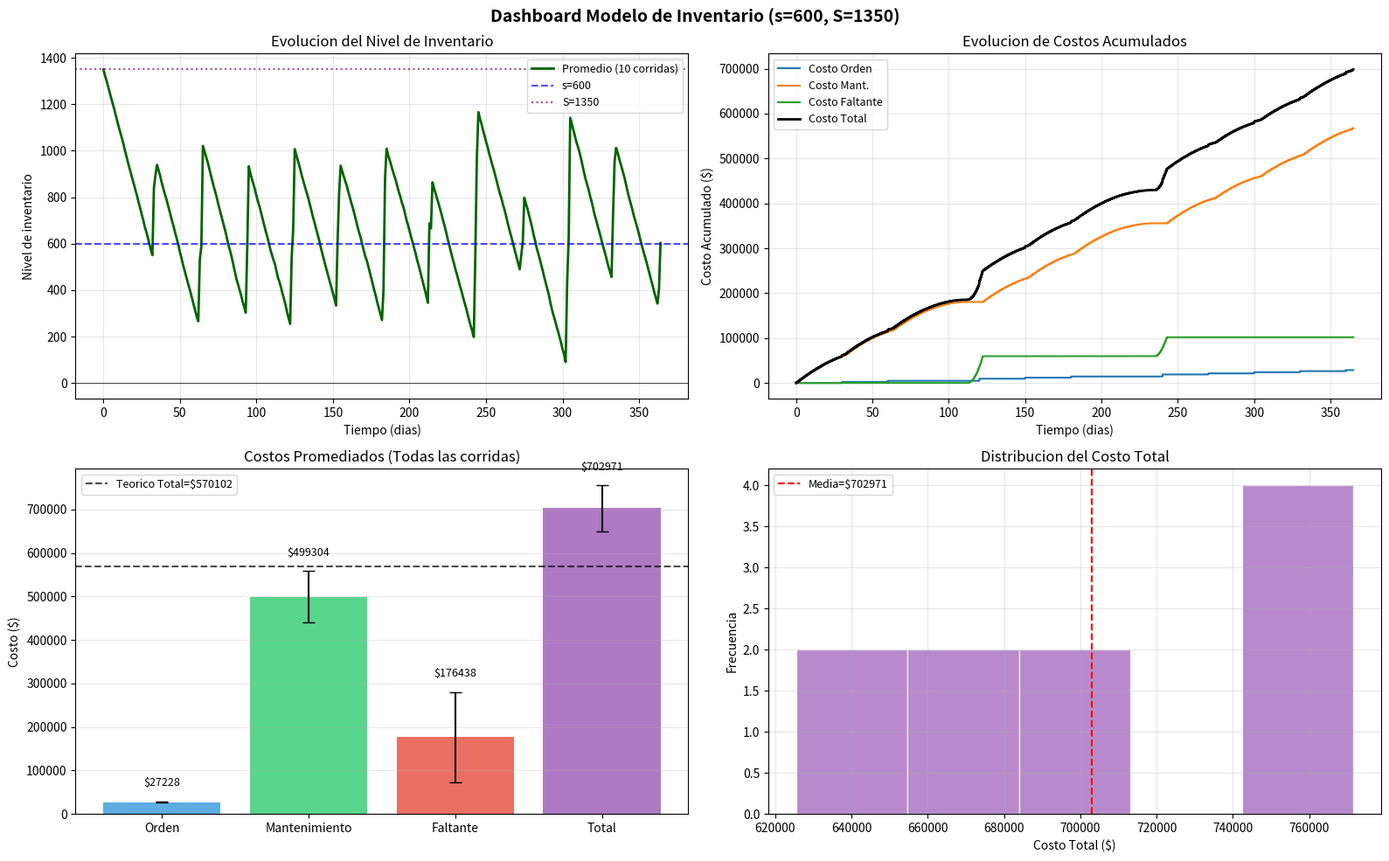
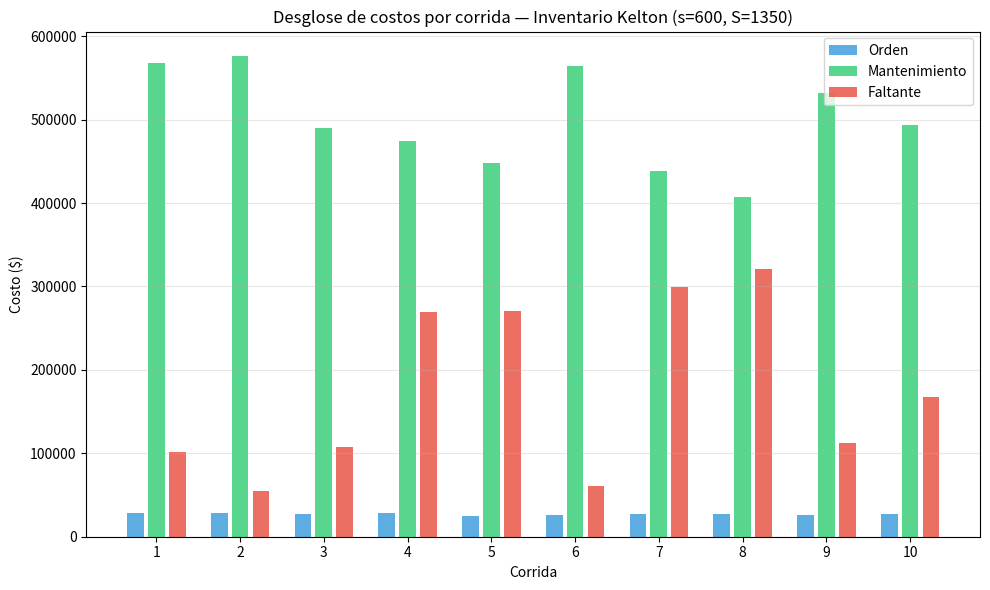
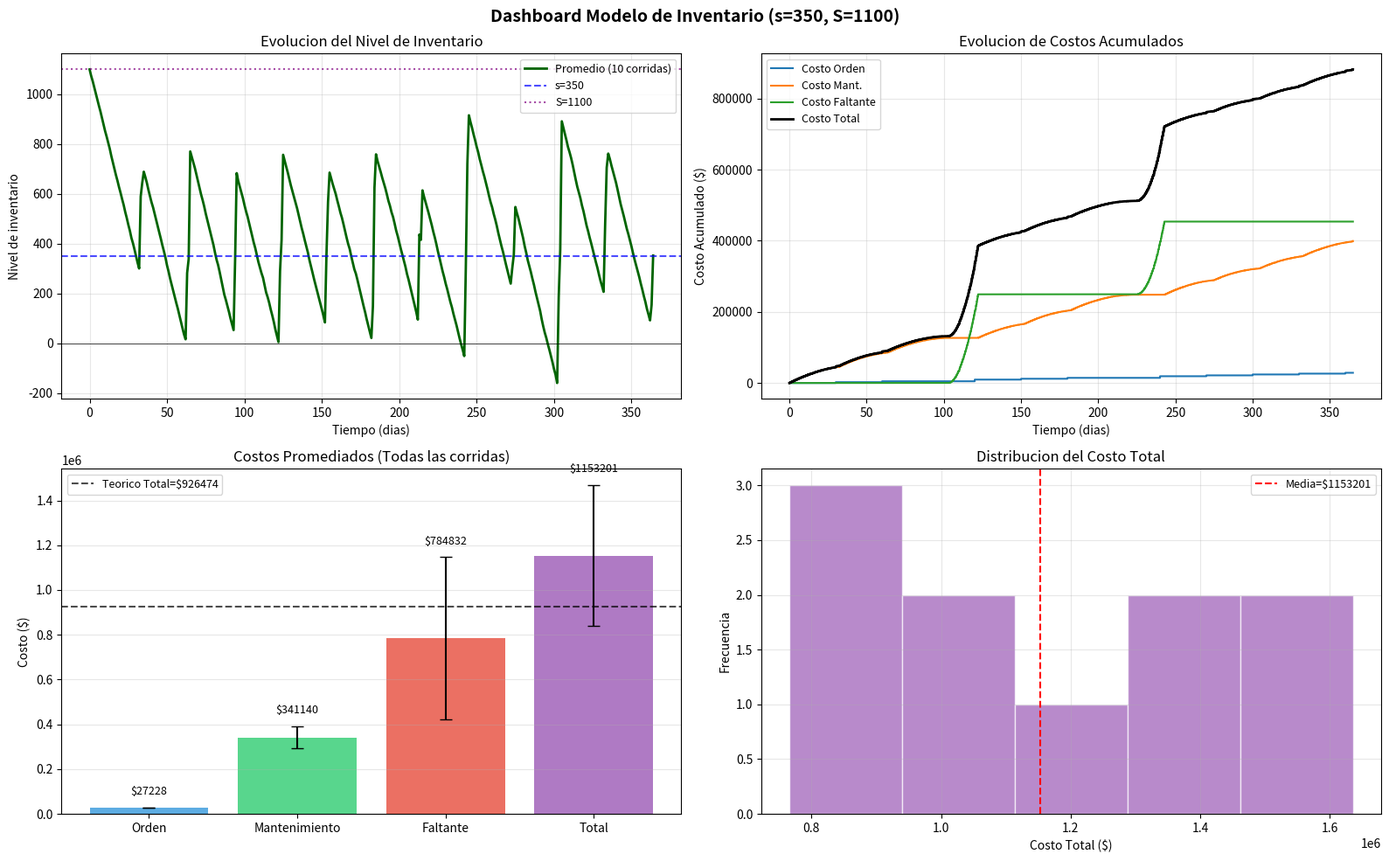
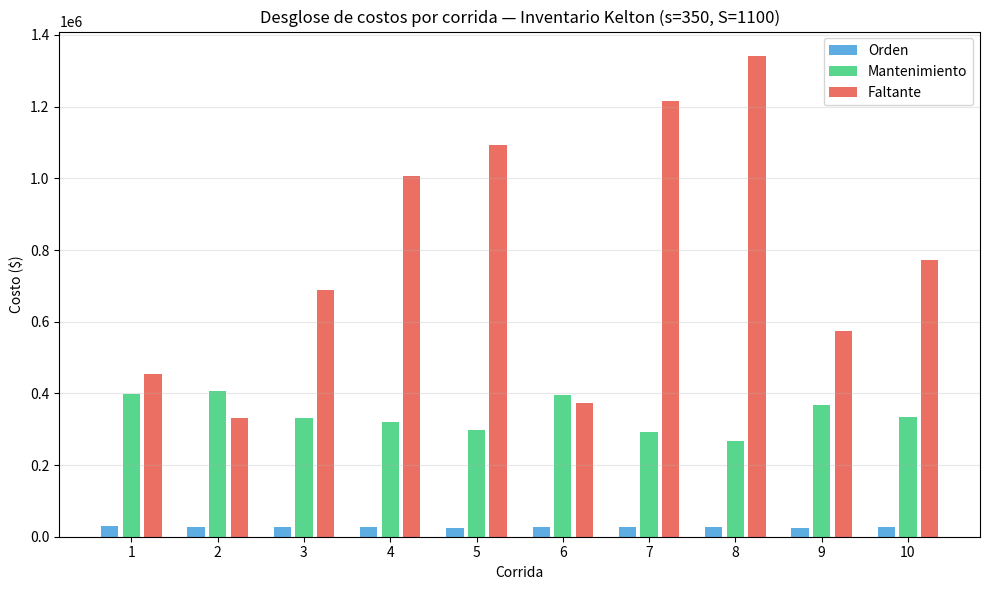

These charts were generated, in order, by the following Python code:
import math
import numpy as np
import matplotlib
matplotlib.use('Agg')
import matplotlib.pyplot as plt
import os


# Tamaño de demanda por cliente: distribucion discreta EXACTA del libro
# (Fig. 1.38, funcion demand()): valores {1,2,3,4} con probabilidades
# {1/6, 1/3, 1/3, 1/6}, via tabla de probabilidad acumulada.
_TAMANOS_DEMANDA      = [1, 2, 3, 4]
_PROBS_DEMANDA        = [1.0 / 6.0, 1.0 / 3.0, 1.0 / 3.0, 1.0 / 6.0]
_PROBS_ACUM_DEMANDA   = [1.0 / 6.0, 1.0 / 2.0, 5.0 / 6.0, 1.0]


def _tamano_demanda():
    """Genera un tamaño de demanda segun la tabla discreta del libro."""
    u = np.random.uniform(0.0, 1.0)
    for tam, p_acum in zip(_TAMANOS_DEMANDA, _PROBS_ACUM_DEMANDA):
        if u <= p_acum:
            return float(tam)
    return float(_TAMANOS_DEMANDA[-1])


def _media_tamano_demanda():
    return sum(t * p for t, p in zip(_TAMANOS_DEMANDA, _PROBS_DEMANDA))


def _varianza_tamano_demanda():
    mu = _media_tamano_demanda()
    return sum(p * (t - mu) ** 2 for t, p in zip(_TAMANOS_DEMANDA, _PROBS_DEMANDA))


# =============================================================
# PARTE 1: SIMULACION (fiel a Figs. 1.36-1.39 del libro)
# =============================================================

def simular_inventario(mean_interdemand, minlag, maxlag, T_revision, smalls, bigs,
                       K_ord, c, h, p, inv_inicial=60.0, num_dias=365.0, semilla=None):
    """
    Simula el modelo de inventario (s, S) de Law & Kelton, con la misma
    arquitectura de una sola orden pendiente a la vez del codigo original
    (Figs. 1.36-1.39): variables escalares amount/t_arribo, sin posicion
    de inventario separada. Valido porque T_revision=30 > maxlag=5 dias
    garantiza que cada orden llega antes de la revision siguiente.

    Parametros (misma notacion que el libro, en dias):
        mean_interdemand - tiempo medio entre clientes (dias)
        minlag, maxlag   - lead time, Uniforme(minlag, maxlag) dias
        T_revision       - cada cuantos dias se revisa el inventario
        smalls, bigs     - politica de reorden (s, S)
        K_ord            - costo fijo por orden (setup_cost)
        c                - costo incremental por unidad (incremental_cost)
        h                - costo de mantenimiento por unidad y por dia (holding_cost)
        p                - costo de faltante por unidad y por dia (shortage_cost, "pi")
        inv_inicial      - inventario inicial (initial_inv_level)
        num_dias         - duracion de la simulacion en dias
        semilla          - semilla aleatoria para reproducibilidad
    """
    if semilla is not None:
        np.random.seed(semilla)

    inv_level = float(inv_inicial)   # inventario fisico (puede ser negativo = faltante)
    amount    = 0.0                   # cantidad de la (unica) orden en transito
    t_arribo  = float('inf')          # sin orden pendiente al inicio (Fig. 1.35: init_model)

    t          = 0.0
    t_demanda  = np.random.exponential(mean_interdemand)
    t_revision = T_revision           # primera revision recien al cabo de un periodo (Fig. 1.35)
    t_ant      = 0.0

    costo_ord_acum = 0.0
    area_holding   = 0.0
    area_shortage  = 0.0

    hist_t  = [0.0]
    hist_inv = [inv_level]
    hist_co = [0.0]
    hist_cm = [0.0]
    hist_cf = [0.0]
    hist_ct = [0.0]

    while True:
        candidatos = [(t_arribo, 1), (t_demanda, 2), (num_dias, 3), (t_revision, 4)]
        t_sig, tipo_evento = min(candidatos, key=lambda ev: ev[0])
        dt = t_sig - t_ant
        t  = t_sig

        # Actualizar acumuladores de tiempo (Fig. 1.41: update_time_avg_stats)
        if inv_level < 0:
            area_shortage += -inv_level * dt
        elif inv_level > 0:
            area_holding += inv_level * dt

        if tipo_evento == 3:
            break   # fin de la simulacion

        elif tipo_evento == 1:
            # Llegada de la orden pendiente (Fig. 1.37: order_arrival)
            inv_level += amount
            t_arribo   = float('inf')   # ya no hay orden pendiente

        elif tipo_evento == 2:
            # Evento de demanda (Fig. 1.38: demand)
            demanda    = _tamano_demanda()
            inv_level -= demanda
            t_demanda  = t + np.random.exponential(mean_interdemand)

        else:
            # Evaluacion periodica de inventario (Fig. 1.39: evaluate)
            if inv_level < smalls:
                amount    = bigs - inv_level
                lead_time = np.random.uniform(minlag, maxlag)
                t_arribo  = t + lead_time
                costo_ord_acum += K_ord + c * amount
            t_revision = t + T_revision   # proxima revision (periodo fijo)

        t_ant = t

        hist_t.append(t)
        hist_inv.append(inv_level)
        hist_co.append(costo_ord_acum)
        hist_cm.append(h * area_holding)
        hist_cf.append(p * area_shortage)
        hist_ct.append(costo_ord_acum + h * area_holding + p * area_shortage)

    costo_mant  = h * area_holding
    costo_falt  = p * area_shortage
    costo_total = costo_ord_acum + costo_mant + costo_falt

    return {
        'costo_orden':         costo_ord_acum,
        'costo_mantenimiento': costo_mant,
        'costo_faltante':      costo_falt,
        'costo_total':         costo_total,
        'semilla':             semilla if semilla is not None else -1,
        'hist_t':  hist_t,  'hist_inv': hist_inv,
        'hist_co': hist_co, 'hist_cm':  hist_cm,
        'hist_cf': hist_cf, 'hist_ct':  hist_ct,
    }


# =============================================================
# PARTE 2: MULTIPLES CORRIDAS (agregado para cumplir el TP — el
# libro corre una unica simulacion larga por politica)
# =============================================================

def correr_varias_veces(mean_interdemand, minlag, maxlag, T_revision, smalls, bigs,
                        K_ord, c, h, p, inv_inicial=60.0, num_dias=365.0, n_corridas=10):
    """Ejecuta n_corridas independientes y devuelve la lista de corridas y los promedios."""
    corridas = []
    for i in range(n_corridas):
        sem = i * 23451 + 17
        r   = simular_inventario(mean_interdemand, minlag, maxlag, T_revision, smalls, bigs,
                                 K_ord, c, h, p, inv_inicial, num_dias, semilla=sem)
        corridas.append(r)

    def promedio(clave):
        return np.mean([c[clave] for c in corridas])

    def desvio(clave):
        return float(np.std([c[clave] for c in corridas], ddof=1))

    promedios = {
        'costo_orden':         promedio('costo_orden'),
        'costo_mantenimiento': promedio('costo_mantenimiento'),
        'costo_faltante':      promedio('costo_faltante'),
        'costo_total':         promedio('costo_total'),
        'std_orden':           desvio('costo_orden'),
        'std_mantenimiento':   desvio('costo_mantenimiento'),
        'std_faltante':        desvio('costo_faltante'),
        'std_total':           desvio('costo_total'),
    }

    return corridas, promedios


# =============================================================
# PARTE 3: VALORES TEORICOS (aproximados — el libro no calcula
# ninguno; este ejemplo existe porque no tiene solucion cerrada)
# =============================================================

def _densidad_normal(z):
    return math.exp(-z * z / 2.0) / math.sqrt(2.0 * math.pi)


def _acumulada_normal(z):
    return 0.5 * (1.0 + math.erf(z / math.sqrt(2.0)))


def _perdida_normal_unitaria(z):
    """G(z) = phi(z) - z*(1 - Phi(z)), perdida esperada de una Normal(0,1) est."""
    return _densidad_normal(z) - z * (1.0 - _acumulada_normal(z))


def teoricos_inventario(mean_interdemand, minlag, maxlag, T_revision, smalls, bigs,
                        K_ord, c, h, p, num_dias=365.0, n_grid=500):
    """
    Estimacion teorica de un (T, s, S) con revision periodica, resolviendo
    NUMERICAMENTE la cadena de Markov del "nivel de inventario al momento
    de revisar" (bajo aproximacion fluida: demanda dentro de un ciclo se
    trata como un flujo determinista mas difusion gaussiana), en vez de
    una formula de un solo paso (protecion period + G(z)) que asume nivel
    de servicio alto. Esa formula de un solo paso se usa aca SOLO para
    recomendar un s razonable (s_teo_recomendado); para estimar el COSTO
    de una politica (s,S) dada, se resuelve el proceso completo:

      1. En cada revision, si el nivel y < smalls se pide bigs - y
         (llega bigs - D_lag despues del lead time medio, D_lag = demanda
         esperada durante ese lag); si y >= smalls no se pide. En ambos
         casos, el nivel en la SIGUIENTE revision es y menos la demanda de
         todo el ciclo (mas el pedido, si hubo). Esto define una cadena de
         Markov sobre una grilla de niveles; se resuelve su distribucion
         estacionaria pi(y) por iteracion de potencias.
      2. Con pi(y) se promedia, sobre todo el rango de y, el costo de
         Mantenimiento/Faltante de un ciclo tipico que arranca en y: la
         demanda dentro del ciclo se aproxima como un proceso con media
         determinista (recta, con el quiebre del lead time si hubo pedido)
         y varianza creciente en t (Poisson compuesta), integrando en cada
         instante el valor esperado de la parte positiva/negativa de una
         Normal(media(t), varianza(t)).

    Esto es sustancialmente mas preciso que la aproximacion de un solo
    paso cuando el nivel de servicio es bajo (faltante frecuente, no un
    evento raro de cola) — que es exactamente el caso de estas politicas.
    Sigue siendo una aproximacion (demanda tratada como fluida/gaussiana,
    lead time fijo en su promedio): no hay forma cerrada exacta.
    """
    lam       = 1.0 / mean_interdemand
    lag_medio = (minlag + maxlag) / 2.0
    mu_x      = _media_tamano_demanda()
    var_x     = _varianza_tamano_demanda()

    # --- Recomendacion de s (formula clasica de periodo de proteccion) ---
    pp_rec    = T_revision + lag_medio
    mu_pp_rec = lam * pp_rec * mu_x
    sigma_pp_rec = math.sqrt(lam * pp_rec * (var_x + mu_x ** 2))
    s_teo_recomendado = mu_pp_rec + 1.64 * sigma_pp_rec

    # --- Demanda por ciclo completo (T_revision) y durante el lead time ---
    mu_D    = lam * mu_x * T_revision
    var_D   = lam * T_revision * (var_x + mu_x ** 2)
    sigma_D = math.sqrt(var_D)
    D_lag   = lam * mu_x * lag_medio

    # --- Grilla de niveles "al momento de revisar" y cadena de Markov ---
    ancho  = max(8.0 * sigma_D, 50.0)
    ys     = np.linspace(smalls - ancho, bigs + ancho, n_grid)

    def _pesos_normal(centro):
        z = (ys - centro) / sigma_D
        w = np.exp(-0.5 * z ** 2)
        return w / w.sum()

    fila_pedido = _pesos_normal(bigs - mu_D)   # si se pide, el ciclo siempre "resetea" igual
    K = np.empty((n_grid, n_grid))
    for i, y in enumerate(ys):
        K[i, :] = fila_pedido if y < smalls else _pesos_normal(y - mu_D)

    pi = np.full(n_grid, 1.0 / n_grid)
    for _ in range(1000):
        pi_new = pi @ K
        pi_new /= pi_new.sum()
        if np.max(np.abs(pi_new - pi)) < 1e-12:
            pi = pi_new
            break
        pi = pi_new

    # --- Costo esperado de un ciclo que arranca en nivel y (con difusion) ---
    n_pasos = 60
    ts = np.linspace(0.0, T_revision, n_pasos + 1)
    dt = ts[1] - ts[0]

    def _valor_esperado_pos_neg(media, varianza):
        if varianza <= 1e-9:
            return max(media, 0.0), max(-media, 0.0)
        sigma = math.sqrt(varianza)
        z = media / sigma
        e_pos = media * _acumulada_normal(z) + sigma * _densidad_normal(z)
        return e_pos, e_pos - media

    def _integral_ciclo(y, es_pedido):
        ip = ineg = t_falt = 0.0
        for i, t in enumerate(ts):
            var_t = lam * t * (var_x + mu_x ** 2)
            if es_pedido and t > lag_medio:
                media_t = (bigs - D_lag) - lam * mu_x * (t - lag_medio)
            else:
                media_t = y - lam * mu_x * t
            e_pos, e_neg = _valor_esperado_pos_neg(media_t, var_t)
            prob_falt = 1.0 - _acumulada_normal(media_t / math.sqrt(var_t)) if var_t > 1e-9 else float(media_t < 0)
            peso = 0.5 if (i == 0 or i == n_pasos) else 1.0
            ip     += peso * e_pos
            ineg   += peso * e_neg
            t_falt += peso * prob_falt
        return ip * dt, ineg * dt, t_falt * dt

    ip_esp, ineg_esp, tfalt_esp, costo_ord_ciclo = 0.0, 0.0, 0.0, 0.0
    for y, w in zip(ys, pi):
        if w <= 0.0:
            continue
        es_pedido = y < smalls
        ip, ineg, tfalt = _integral_ciclo(y, es_pedido)
        ip_esp    += w * ip
        ineg_esp  += w * ineg
        tfalt_esp += w * tfalt
        if es_pedido:
            costo_ord_ciclo += w * (K_ord + c * (bigs - y))

    num_ciclos      = num_dias / T_revision
    costo_orden_teo = num_ciclos * costo_ord_ciclo
    costo_mant_teo  = h * num_ciclos * ip_esp
    costo_falt_teo  = p * num_ciclos * ineg_esp
    costo_total_teo = costo_orden_teo + costo_mant_teo + costo_falt_teo

    prob_pedido   = float(np.sum(pi[ys < smalls]))
    # "Fill rate" aproximado como 1 - fraccion de tiempo esperada en
    # faltante (P(nivel<0) integrada en el ciclo) — no es un fill rate de
    # unidades exacto (el modelo trata la demanda como flujo continuo, no
    # unidad por unidad), pero es coherente con el resto de los costos.
    fill_rate_teo = max(0.0, 1.0 - tfalt_esp / T_revision)

    return {
        's_teo_recomendado':   s_teo_recomendado,
        'costo_orden':         costo_orden_teo,
        'costo_mantenimiento': costo_mant_teo,
        'costo_faltante':      costo_falt_teo,
        'costo_total':         costo_total_teo,
        'fill_rate':           fill_rate_teo,
        'prob_pedido':         prob_pedido,
    }


# =============================================================
# PARTE 4: TABLA DE RESULTADOS
# =============================================================

def mostrar_tabla_inventario(mean_interdemand, minlag, maxlag, T_revision, smalls, bigs,
                             K_ord, c, h, p, n_corridas, promedios, num_dias=365.0):
    """
    Imprime una tabla comparando Python (simulacion), Teorico (aproximado) y
    una columna en blanco para completar a mano con los resultados de AnyLogic.
    """
    teo   = teoricos_inventario(mean_interdemand, minlag, maxlag, T_revision, smalls, bigs,
                                K_ord, c, h, p, num_dias)
    ct    = promedios['costo_total']
    ct_s  = promedios['std_total']
    ic_lo = ct - 1.96 * ct_s / np.sqrt(n_corridas)
    ic_hi = ct + 1.96 * ct_s / np.sqrt(n_corridas)

    filas_costos = [
        ("Costo de Orden",      promedios['costo_orden'],         teo['costo_orden']),
        ("Costo Mantenimiento", promedios['costo_mantenimiento'], teo['costo_mantenimiento']),
        ("Costo de Faltante",   promedios['costo_faltante'],      teo['costo_faltante']),
        ("Costo TOTAL",         promedios['costo_total'],         teo['costo_total']),
    ]

    print(f"\n{'='*78}")
    print(f"  INVENTARIO (s,S) — MODELO LAW & KELTON — smalls={smalls}, bigs={bigs}")
    print(f"{'='*78}")
    print(f"  mean_interdemand={mean_interdemand}d  lag~U({minlag},{maxlag})d  T_revision={T_revision}d  "
          f"K={K_ord}  i={c}  h={h:.4f}  pi={p:.4f}  num_dias={num_dias}")
    print(f"  Punto de reorden recomendado (~95% servicio, periodo proteccion): s_teo = {teo['s_teo_recomendado']:.1f} und")
    print(f"{'='*78}")
    print(f"  {'Medida':<24} {'Python (sim)':>14} {'Teorico (aprox.)':>18} {'AnyLogic':>14}")
    print(f"  {'-'*74}")
    for nombre, val_py, val_teo in filas_costos:
        print(f"  {nombre:<24} {val_py:>14.2f} {val_teo:>18.2f} {'':>14}")
    print(f"  {'-'*74}")
    print(f"  {'Fill Rate':<24} {'':>14} {teo['fill_rate']:>18.4f} {'':>14}")
    print(f"  {'-'*74}")
    print(f"  {'IC 95% Costo Total (Python)':<45} [{ic_lo:.1f}, {ic_hi:.1f}]")
    print(f"{'='*78}")

    return teo


# =============================================================
# PARTE 5: GRAFICOS
# =============================================================

def _muestreo_diario(hist_t, hist_inv, num_dias):
    """Resamplea una trayectoria (escalonada) a una grilla diaria 0..num_dias-1,
    tomando el valor vigente en cada dia (igual que root.regInv[i] en AnyLogic)."""
    hist_t   = np.asarray(hist_t)
    hist_inv = np.asarray(hist_inv)
    dias = np.arange(0, int(num_dias))
    idx  = np.searchsorted(hist_t, dias, side='right') - 1
    idx  = np.clip(idx, 0, len(hist_inv) - 1)
    return hist_inv[idx]


def _promedio_diario_inventario(corridas, num_dias):
    """Promedio dia a dia del nivel de inventario a traves de todas las corridas
    (misma metodologia que dsPromedioInv de AnyLogic: sumInv[i]/n_corridas)."""
    muestras = [_muestreo_diario(r['hist_t'], r['hist_inv'], num_dias) for r in corridas]
    return np.mean(muestras, axis=0)


def graficar_costos(corridas, promedios, smalls, bigs, teoricos=None, save_path=None, num_dias=365.0):
    """Dashboard 2x2: inventario en el tiempo, costos acumulados, barras y distribucion."""
    fig, axes = plt.subplots(2, 2, figsize=(16, 10))
    fig.suptitle(f"Dashboard Modelo de Inventario (s={smalls}, S={bigs})",
                 fontsize=14, fontweight='bold')

    corr0 = corridas[0]

    dias_grid    = np.arange(0, int(num_dias))
    inv_promedio = _promedio_diario_inventario(corridas, num_dias)

    ax = axes[0, 0]
    ax.plot(dias_grid, inv_promedio, linewidth=2.0, color='darkgreen',
            label=f'Promedio ({len(corridas)} corridas)')
    ax.axhline(y=smalls, color='blue',   linestyle='--', alpha=0.7, label=f's={smalls}')
    ax.axhline(y=bigs,   color='purple', linestyle=':',  alpha=0.7, label=f'S={bigs}')
    ax.axhline(y=0, color='black', linewidth=0.5)
    ax.set_xlabel('Tiempo (dias)')
    ax.set_ylabel('Nivel de inventario')
    ax.set_title('Evolucion del Nivel de Inventario')
    ax.legend(fontsize=9)
    ax.grid(True, alpha=0.3)

    ax = axes[0, 1]
    t = corr0['hist_t']
    ax.plot(t, corr0['hist_co'], label='Costo Orden',    ds='steps-post')
    ax.plot(t, corr0['hist_cm'], label='Costo Mant.',    ds='steps-post')
    ax.plot(t, corr0['hist_cf'], label='Costo Faltante', ds='steps-post')
    ax.plot(t, corr0['hist_ct'], label='Costo Total',    color='black', linewidth=2, ds='steps-post')
    ax.set_xlabel('Tiempo (dias)')
    ax.set_ylabel('Costo Acumulado ($)')
    ax.set_title('Evolucion de Costos Acumulados')
    ax.legend(fontsize=9)
    ax.grid(True, alpha=0.3)

    ax = axes[1, 0]
    categorias = ['Orden', 'Mantenimiento', 'Faltante', 'Total']
    valores    = [promedios['costo_orden'], promedios['costo_mantenimiento'],
                  promedios['costo_faltante'], promedios['costo_total']]
    errores    = [promedios['std_orden'], promedios['std_mantenimiento'],
                  promedios['std_faltante'], promedios['std_total']]
    colores    = ['#3498db', '#2ecc71', '#e74c3c', '#9b59b6']
    ax.bar(categorias, valores, yerr=errores, capsize=5, color=colores, alpha=0.8)
    if teoricos:
        ax.axhline(y=teoricos['costo_total'], color='black', linestyle='--',
                   alpha=0.7, label=f"Teorico Total=${teoricos['costo_total']:.0f}")
        ax.legend(fontsize=9)
    ax.set_ylabel('Costo ($)')
    ax.set_title('Costos Promediados (Todas las corridas)')
    ax.grid(True, axis='y', alpha=0.3)
    for i, v in enumerate(valores):
        ax.text(i, v + errores[i] + 0.05 * max(valores), f'${v:.0f}', ha='center', fontsize=9)

    ax = axes[1, 1]
    cts = [r['costo_total'] for r in corridas]
    ax.hist(cts, bins=min(len(cts) // 2, 8), edgecolor='white', alpha=0.7, color='#9b59b6')
    ax.axvline(x=promedios['costo_total'], color='red', linestyle='--',
               label=f"Media=${promedios['costo_total']:.0f}")
    ax.set_xlabel('Costo Total ($)')
    ax.set_ylabel('Frecuencia')
    ax.set_title('Distribucion del Costo Total')
    ax.legend(fontsize=9)
    ax.grid(True, alpha=0.3)

    plt.tight_layout()
    if save_path:
        os.makedirs(os.path.dirname(save_path), exist_ok=True)
        plt.savefig(save_path, dpi=120)
    plt.show()
    plt.close()


def graficar_comparacion_runs(corridas, smalls, bigs, save_path=None):
    """Barras agrupadas con los costos de cada corrida individual."""
    fig, ax = plt.subplots(figsize=(10, 6))
    xs = np.arange(1, len(corridas) + 1)

    ax.bar(xs - 0.25, [r['costo_orden']         for r in corridas], 0.2,
           label='Orden',         color='#3498db', alpha=0.8)
    ax.bar(xs,        [r['costo_mantenimiento'] for r in corridas], 0.2,
           label='Mantenimiento', color='#2ecc71', alpha=0.8)
    ax.bar(xs + 0.25, [r['costo_faltante']      for r in corridas], 0.2,
           label='Faltante',      color='#e74c3c', alpha=0.8)

    ax.set_xlabel('Corrida')
    ax.set_ylabel('Costo ($)')
    ax.set_title(f'Desglose de costos por corrida — Inventario Kelton (s={smalls}, S={bigs})')
    ax.set_xticks(xs)
    ax.legend()
    ax.grid(True, axis='y', alpha=0.3)
    plt.tight_layout()
    if save_path:
        os.makedirs(os.path.dirname(save_path), exist_ok=True)
        plt.savefig(save_path, dpi=120)
    plt.show()
    plt.close()


# =============================================================
# PROGRAMA PRINCIPAL
# =============================================================

# Fijos (no se piden por linea de comandos): numero de corridas.
N_CORRIDAS  = 10

# Politicas (nombre, s, S) que se comparan en cada ejecucion.
# Recalibradas para T_revision=30 dias (revision mensual): con
# lambda=10 clientes/dia, el periodo de proteccion (~33.5 dias) acumula
# ~837 unidades de demanda esperada, por eso s,S son de este orden.
# Cada experimento tiene UN costo claramente dominante (~70% del total),
# sin que ese costo acapare el 100% (el otro queda como secundario, no
# catastrofico como s=50/150 con T_revision=30, que daba ~99% de faltante):
# Exp 1 (Conservadora, s=600,S=1350): domina Mantenimiento (~71%), Faltante
#   secundario (~25%).
# Exp 2 (Ajustada/JIT,  s=350,S=1100): domina Faltante (~70%), Mantenimiento
#   secundario (~28%).
EXPERIMENTOS_S_S = [("conservadora", 600, 1350), ("ajustada", 350, 1100)]


def main():
    import argparse
    parser = argparse.ArgumentParser(
        description='Simulador de Inventario (s,S) — Modelo de Law & Kelton (en dias)')
    parser.add_argument('--mean_interdemand', type=float, default=0.1,  help='Tiempo medio entre clientes (dias)')
    parser.add_argument('--minlag',      type=float, default=2.0,  help='Lead time minimo (dias)')
    parser.add_argument('--maxlag',      type=float, default=5.0,  help='Lead time maximo (dias)')
    parser.add_argument('--T_revision',  type=float, default=30.0,  help='Cada cuantos dias se revisa el inventario')
    parser.add_argument('--K_ord',       type=float, default=100.0,  help='Costo fijo por orden (setup)')
    parser.add_argument('--c',           type=float, default=3.0,   help='Costo incremental por unidad')
    parser.add_argument('--h',           type=float, default=2.0,  help='Costo de mantenimiento ($/und/dia)')
    parser.add_argument('--p',           type=float, default=50.0, help='Costo de faltante ($/und/dia)')
    parser.add_argument('--num_dias',    type=float, default=365.0, help='Duracion de la simulacion (dias)')
    args = parser.parse_args()

    for nombre, s, S in EXPERIMENTOS_S_S:
        print(f"\nSimulacion Inventario Kelton — {nombre} (s={s}, S={S})")
        print(f"  mean_interdemand={args.mean_interdemand}d  lag~U({args.minlag},{args.maxlag})d  "
              f"T_revision={args.T_revision}d  K={args.K_ord}  i={args.c}  h={args.h:.4f}  pi={args.p:.4f}  "
              f"num_dias={args.num_dias}")

        corridas, promedios = correr_varias_veces(
            args.mean_interdemand, args.minlag, args.maxlag, args.T_revision, s, S,
            args.K_ord, args.c, args.h, args.p,
            inv_inicial=S, num_dias=args.num_dias, n_corridas=N_CORRIDAS
        )
        teo = mostrar_tabla_inventario(
            args.mean_interdemand, args.minlag, args.maxlag, args.T_revision, s, S,
            args.K_ord, args.c, args.h, args.p, N_CORRIDAS, promedios, args.num_dias
        )

        carpeta_destino = "imagenes/inventario_kelton"
        path_costos = os.path.join(carpeta_destino, f"dashboard_{nombre}.png")
        path_runs   = os.path.join(carpeta_destino, f"por_corrida_{nombre}.png")
        graficar_costos(corridas, promedios, s, S, teoricos=teo, save_path=path_costos, num_dias=args.num_dias)
        graficar_comparacion_runs(corridas, s, S, save_path=path_runs)
        print(f"Graficos guardados en la carpeta '{carpeta_destino}'")


if __name__ == '__main__':
    main()
